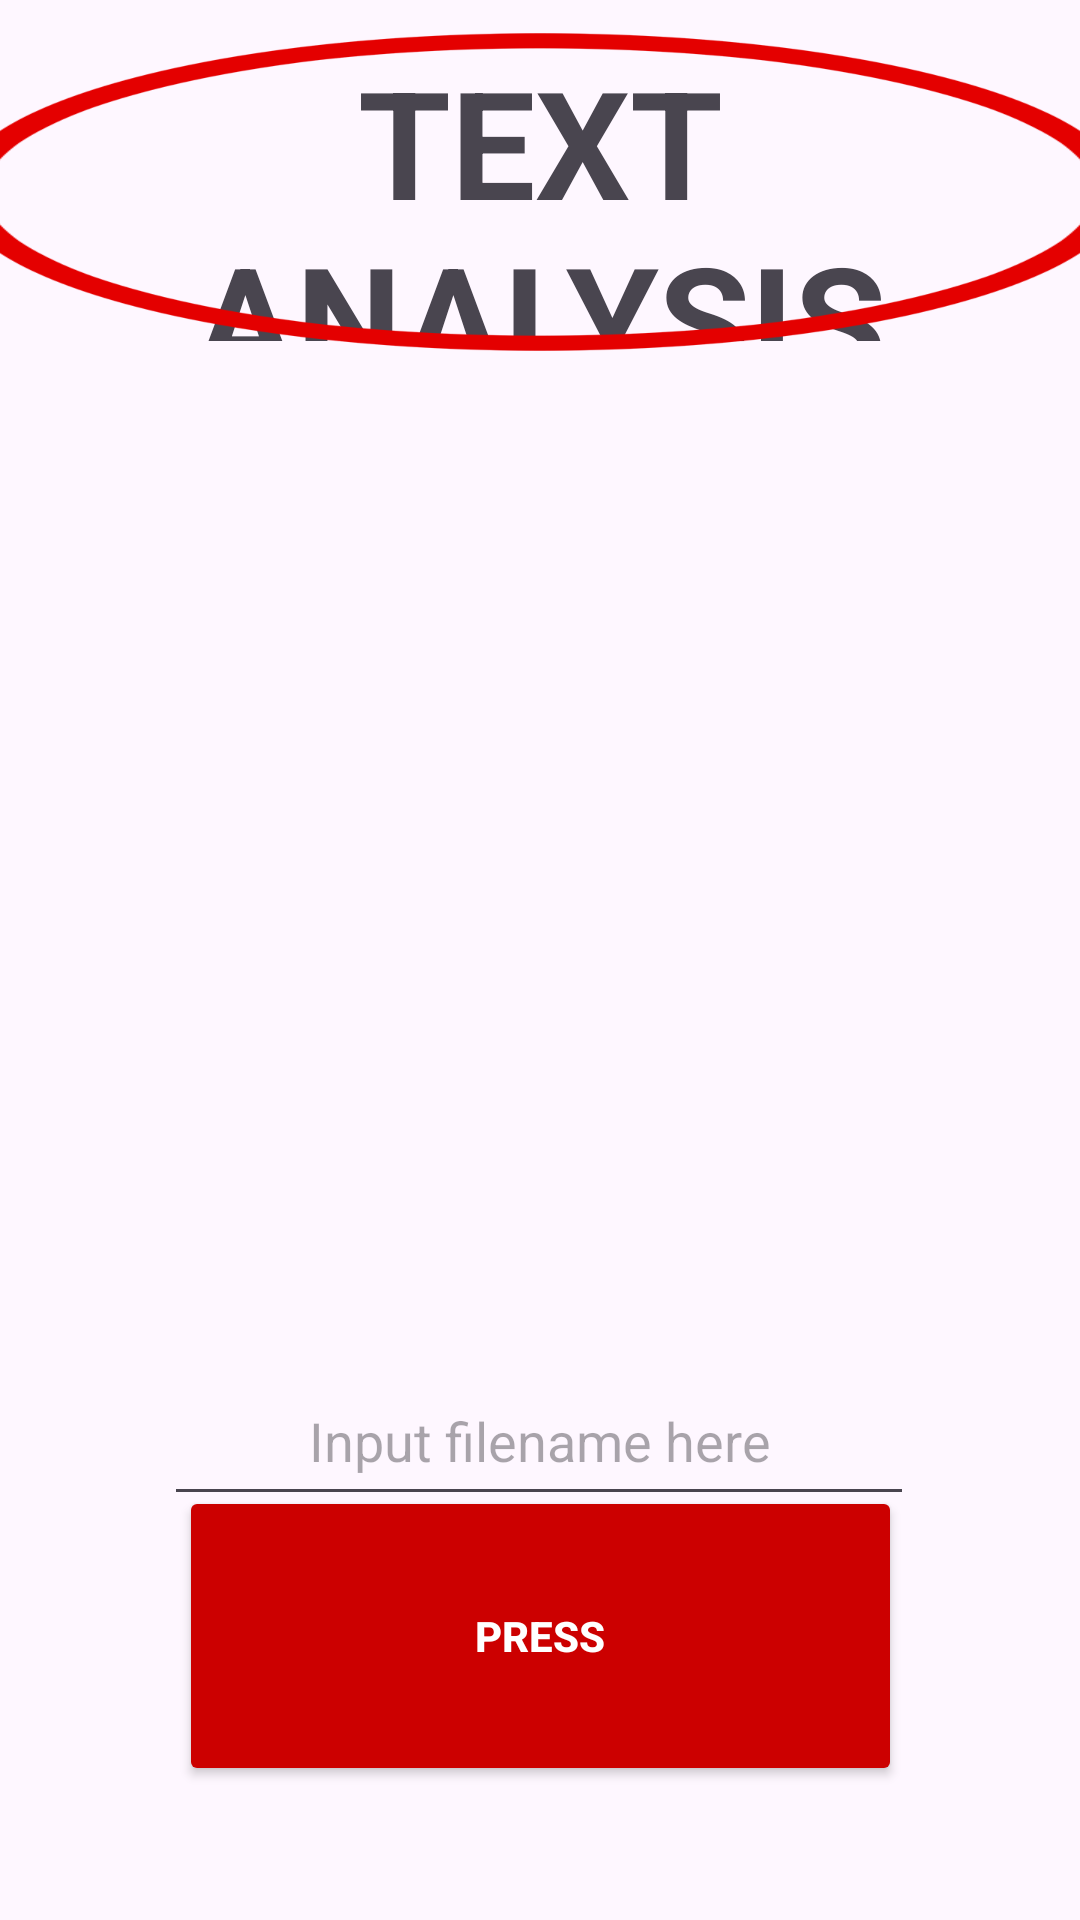

Layout XML and referenced resources for this Android screen:
<!-- AndroidManifest.xml: application theme Theme.Y12CSfinalPSET1 -->
<!-- res/layout/activity_start_screen.xml -->
<?xml version="1.0" encoding="utf-8"?>
<androidx.constraintlayout.widget.ConstraintLayout xmlns:android="http://schemas.android.com/apk/res/android"
    xmlns:app="http://schemas.android.com/apk/res-auto"
    xmlns:tools="http://schemas.android.com/tools"
    android:id="@+id/main"
    android:layout_width="match_parent"
    android:layout_height="match_parent"
    tools:context=".StartScreen">


    <TextView
        android:id="@+id/textView"
        android:layout_width="match_parent"
        android:layout_height="100dp"
        android:gravity="center"
        android:text="TEXT ANALYSIS"
        android:textSize="50dp"
        android:textStyle="bold"
        app:layout_constraintBottom_toBottomOf="parent"
        app:layout_constraintEnd_toEndOf="parent"
        app:layout_constraintHorizontal_bias="0.0"
        app:layout_constraintStart_toStartOf="parent"
        app:layout_constraintTop_toTopOf="parent"
        app:layout_constraintVertical_bias="0.025" />

    <ImageView
        android:id="@+id/nerdEmoji"
        android:layout_width="fill_parent"
        android:layout_height="fill_parent"
        android:src="@drawable/nerd_emoji"
        app:layout_constraintBottom_toTopOf="@id/editText"
        app:layout_constraintEnd_toEndOf="parent"
        app:layout_constraintHorizontal_bias="0.0"
        app:layout_constraintStart_toStartOf="parent"
        app:layout_constraintTop_toBottomOf="@id/textView"
        app:layout_constraintVertical_bias="0.372" />

    <ImageView
        android:id="@+id/redOval"
        android:layout_width="200dp"
        android:layout_height="300dp"
        android:background="@android:color/transparent"
        android:scaleX="2.0"
        android:src="@drawable/red_oval"
        app:layout_constraintTop_toTopOf="@id/textView"
        app:layout_constraintBottom_toBottomOf="@id/textView"
        app:layout_constraintStart_toStartOf="@id/textView"
        app:layout_constraintEnd_toEndOf="@id/textView"
        />

    <EditText
        android:id="@+id/editText"
        android:layout_width="250dp"
        android:layout_height="50dp"
        android:hint="Input filename here"
        android:gravity = "center"
        android:padding="10dp"

        app:layout_constraintBottom_toBottomOf="parent"
        app:layout_constraintEnd_toEndOf="parent"
        app:layout_constraintHorizontal_bias="0.496"
        app:layout_constraintStart_toStartOf="parent"
        app:layout_constraintTop_toTopOf="parent"
        app:layout_constraintVertical_bias="0.772" />

    <Button
        android:id="@+id/pressButton"
        android:layout_width="241dp"
        android:layout_height="100dp"
        android:backgroundTint="@android:color/holo_red_dark"
        android:text="PRESS"
        android:textAllCaps="true"
        android:textColor="@android:color/white"
        android:textStyle="bold"
        app:layout_constraintBottom_toBottomOf="@+id/nerdEmoji"
        app:layout_constraintEnd_toEndOf="parent"
        app:layout_constraintStart_toStartOf="@+id/nerdEmoji"
        app:layout_constraintTop_toTopOf="parent"
        app:layout_constraintVertical_bias="0.912" />

</androidx.constraintlayout.widget.ConstraintLayout>
<!-- resources referenced by this layout -->
<resources>
  <!-- drawable red_oval: webp bitmap (drawable, 6830 bytes) -->
  <style name="Theme.Y12CSfinalPSET1" parent="Base.Theme.Y12CSfinalPSET1" />
  <style name="Base.Theme.Y12CSfinalPSET1" parent="Theme.Material3.DayNight.NoActionBar">
          
          
      </style>
</resources>
